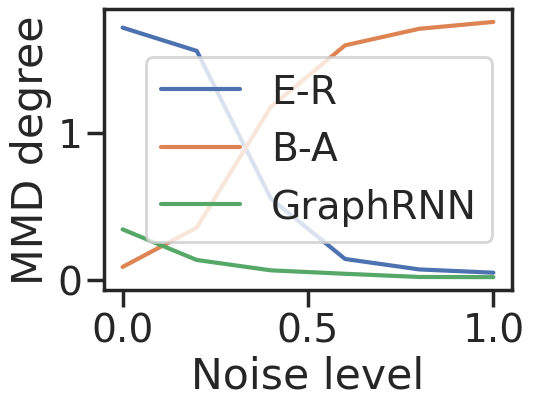

Generate this figure with matplotlib: (Note: this script raises an exception after producing the figure.)
import numpy as np
import matplotlib as mpl
import matplotlib.pyplot as plt
import seaborn as sns

sns.set()
sns.set_style('ticks')
sns.set_context('poster', font_scale=1.28, rc={'lines.linewidth': 3})

# plot robustness result
noise = np.array([0, 0.2, 0.4, 0.6, 0.8, 1.0])
MLP_degree = np.array([0.3440, 0.1365, 0.0663, 0.0430, 0.0214, 0.0201])
RNN_degree = np.array([0.5, 0.5, 0.5, 0.5, 0.5, 0.5])
BA_degree = np.array([0.0892, 0.3558, 1.1754, 1.5914, 1.7037, 1.7502])
Gnp_degree = np.array([1.7115, 1.5536, 0.5529, 0.1433, 0.0725, 0.0503])

MLP_clustering = np.array([0.0096, 0.0056, 0.0027, 0.0020, 0.0012, 0.0028])
RNN_clustering = np.array([0.5, 0.5, 0.5, 0.5, 0.5, 0.5])
BA_clustering = np.array([0.0255, 0.0881, 0.3433, 0.4237, 0.6041, 0.7851])
Gnp_clustering = np.array([0.7683, 0.1849, 0.1081, 0.0146, 0.0210, 0.0329])

plt.plot(noise, Gnp_degree)
plt.plot(noise, BA_degree)
plt.plot(noise, MLP_degree)
# plt.plot(noise, RNN_degree)

# plt.rc('text', usetex=True)
plt.legend(['E-R', 'B-A', 'GraphRNN'])
plt.xlabel('Noise level')
plt.ylabel('MMD degree')

plt.tight_layout()
plt.savefig('figures_paper/robustness_degree.png', dpi=300)
plt.close()

plt.plot(noise, Gnp_clustering)
plt.plot(noise, BA_clustering)
plt.plot(noise, MLP_clustering)
# plt.plot(noise, RNN_clustering)
plt.legend(['E-R', 'B-A', 'GraphRNN'])
plt.xlabel('Noise level')
plt.ylabel('MMD clustering')

plt.tight_layout()
plt.savefig('figures_paper/robustness_clustering.png', dpi=300)
plt.close()
